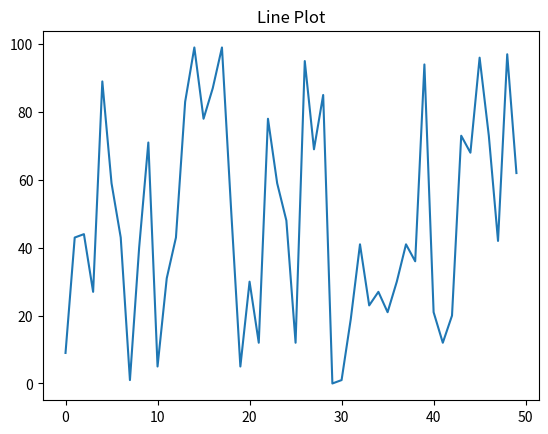
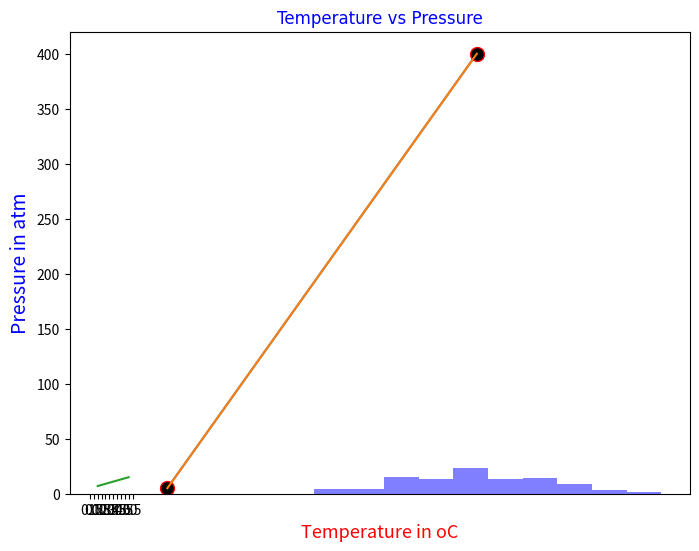

The matplotlib source for these figures, in order:

import pandas as pd
import numpy as np
import matplotlib.pyplot as plt

    # Creating python List
python_list = [1,2,3,4,5]

#creating numpy array from tuple
#craeting python tuple
python_tuple = (1,2,3,4,5)
print(type (python_tuple))


    # Checking data types
print('Type:', type (python_list)) # <class 'list'>
    
print(python_list)

two_dimensional_list = [[0,1,2], [3,4,5], [6,7,8]]

print(two_dimensional_list) 

three_dimensional_list = [[[0,1,2], [3,4,5], [6,7,8]]]
print(three_dimensional_list)

# getting the size

numpy_array_from_list = np.array([1, 2, 3, 4, 5])
two_dimensional_list = np.array([[0, 1, 2],[3, 4, 5], [6, 7, 8]])
three_dimensional_list =np.array ([[[0,1,2], [3,4,5], [6,7,8]]])

print('The size:', numpy_array_from_list.size) # 5
print('The size:', two_dimensional_list.size)  # 9
print('The size:', three_dimensional_list.size)  # 9


#check dimension of array
n = np.array([1, 2, 3, 4, 5])
two_dimensional_list = np.array([[0, 1, 2], [3, 4, 5],[6, 7, 8]])
three_dimensional_list =np.array ([[[0,1,2], [3,4,5], [6,7,8]]])
print(n.ndim)
print(two_dimensional_list.ndim )
print(three_dimensional_list.ndim)

#accessing elements
n = np.array([1, 2, 3, 4, 5])
print(n[0])
wo_dimensional_list = np.array([[0, 1, 2], [3, 4, 5],[6, 7, 8]])
print('2nd element on first row:', two_dimensional_list[0,1])


# getting the shape
nums = np.array([1, 2, 3, 4, 5])
print(nums)
print('shape of nums: ', nums.shape)
print(two_dimensional_list)
print('shape of numpy_two_dimensional_list' )
three_by_three_array = np.array([[0, 1, 2],
        [3,4,5],
        [6,7,8]])
print(three_by_three_array.shape)

#slicing numpy array
n = np.array([1, 2, 3, 4, 5])
print(n[-3:-1])
two_dimension_array = np.array([[0, 1, 2], [3, 4, 5],[6, 7, 8]])
first_two_rows_and_columns = two_dimension_array[0:2, 0:2]
print(first_two_rows_and_columns)
hree_dimensional_array =np.array ([[[0,1,2], [3,4,5], [6,7,8]]])
three_by_three_array[::-1][::-1]  # reverse row and column position


#  Creating Numpy(Numerical Python) array from python list

numpy_array_from_list = np.array(python_list)
print(type (numpy_array_from_list))   # <class 'numpy.ndarray'>
print(numpy_array_from_list) # array([1, 2, 3, 4,5])


#  convert array to  list to list().
np_to_list = numpy_array_from_list.tolist()
print(type (np_to_list))
print('one dimensional array:', np_to_list)
print('two dimensional array: ', two_dimensional_list.tolist())
print('three dimensional array:',three_dimensional_list.tolist())



numpy_bool_array = np.array([0, 1, -1, 0, 0], dtype=bool)
print(numpy_bool_array) # array([False,  True, True, False, False]])

  

# Addition
numpy_array_from_list = np.array([1, 2, 3, 4, 5])
print('original array: ', numpy_array_from_list)
ten_plus_original = numpy_array_from_list  + 10
print(ten_plus_original)


##convert int to float
numpy_int_arr = np.array([1,2,3,4], dtype = 'float')
numpy_int_arr

#convert float to int
numpy_int_arr = np.array([1., 2., 3., 4.], dtype = 'int')
numpy_int_arr


# checking for data type
int_lists = [-3, -2, -1, 0, 1, 2,3]
int_array = np.array(int_lists)
float_array = np.array(int_lists, dtype=float)
bool_array =np.array(int_lists, dtype='bool')
str_array=np.array(int_lists, dtype='str')

print(int_array)
print(int_array.dtype)
print(float_array)
print(float_array.dtype)
print(bool_array)
print(bool_array.dtype)
print(str_array)
print(str_array.dtype)



 #Generate random numbers

normal_array = np.random.normal(79, 15, 80)
normal_array

# Gnerate random data
random_data = np.random.randint(0, 100, size=50)  # 50 random integers between 0 and 100
print(random_data)

# Generate data following a normal distribution
normal_data = np.random.normal(loc=50, scale=10, size=100)  # Mean 50, std 10
print(normal_data)
#numpy statistical functions
np_normal_dis = np.random.normal(5, 0.5, 100)
np_normal_dis
## min, max, mean, median, sd
print('min: ', two_dimension_array.min())
print('max: ', two_dimension_array.max())
print('mean: ',two_dimension_array.mean())
 #print('median: ',two_dimension_array.median())
print('sd: ', two_dimension_array.std())


#Creating pandas series
nums = [1, 2, 3, 4,5]
s = pd.Series(nums)
print(s)


fruits = ['Orange','Banana','Mango']
fruits = pd.Series(fruits, index=[1, 2, 3])  # with index
print(fruits)


# creating dataframe
data = {
    'Name': ['Alice', 'Bob', 'Charlie', 'David'],
    'Age': [24, 27, 22, 32],
    'Score': [ 90, 88,40, 60]
}
df = pd.DataFrame(data, columns=['Name','Age', 'Score'])
print(df)
print(df.loc[[0,1]])
Grade = ['A', 'A', 'D','C']
df['Grade'] = Grade
print(df)
print(df.columns)
print(df.columns.dtype)
print(df['Age'].dtype)

# Generate larger datasets
large_data = pd.DataFrame({
    'A': np.random.randint(0, 100, 100),
    'B': np.random.random(100),
    'C': np.random.normal(0, 1, 100)
})
print(large_data)



# Line plot
plt.plot(random_data)
plt.title('Line Plot')
plt.show()

# Histogram
plt.figure(figsize=(8, 6))
plt.hist(normal_data, bins=10, color='blue', alpha=0.5)
plt.title('Histogram')
plt.show()



# Font dictionary
colour = {
    'color': 'blue',
    'fontname': 'Times New Roman',
    'size': 18
}

x_axis = np.array([10, 50])
y_axis = np.array([5, 400])

# First plot with markers
plt.plot(x_axis, y_axis, marker='o', ms=10, mec='red', mfc='k')

# Second plot (adding a straight line for illustration)
plt.plot(x_axis, y_axis)

# Title
plt.title('DATA VISUALIZATION', fontdict=colour, loc='center')

# Labels with correct font dictionary
plt.ylabel('Height', fontdict={'color': 'blue', 'size': 14})
plt.xlabel('Age', fontdict={'color': 'red', 'size': 13})

# Show the plot
plt.show()

temp = np.array([1,2,3,4,5])
pressure = temp * 2 + 5
pressure

plt.plot(temp,pressure)
plt.xlabel('Temperature in oC')
plt.ylabel('Pressure in atm')
plt.title('Temperature vs Pressure')
plt.xticks(np.arange(0, 6, step=0.5))
plt.show()























